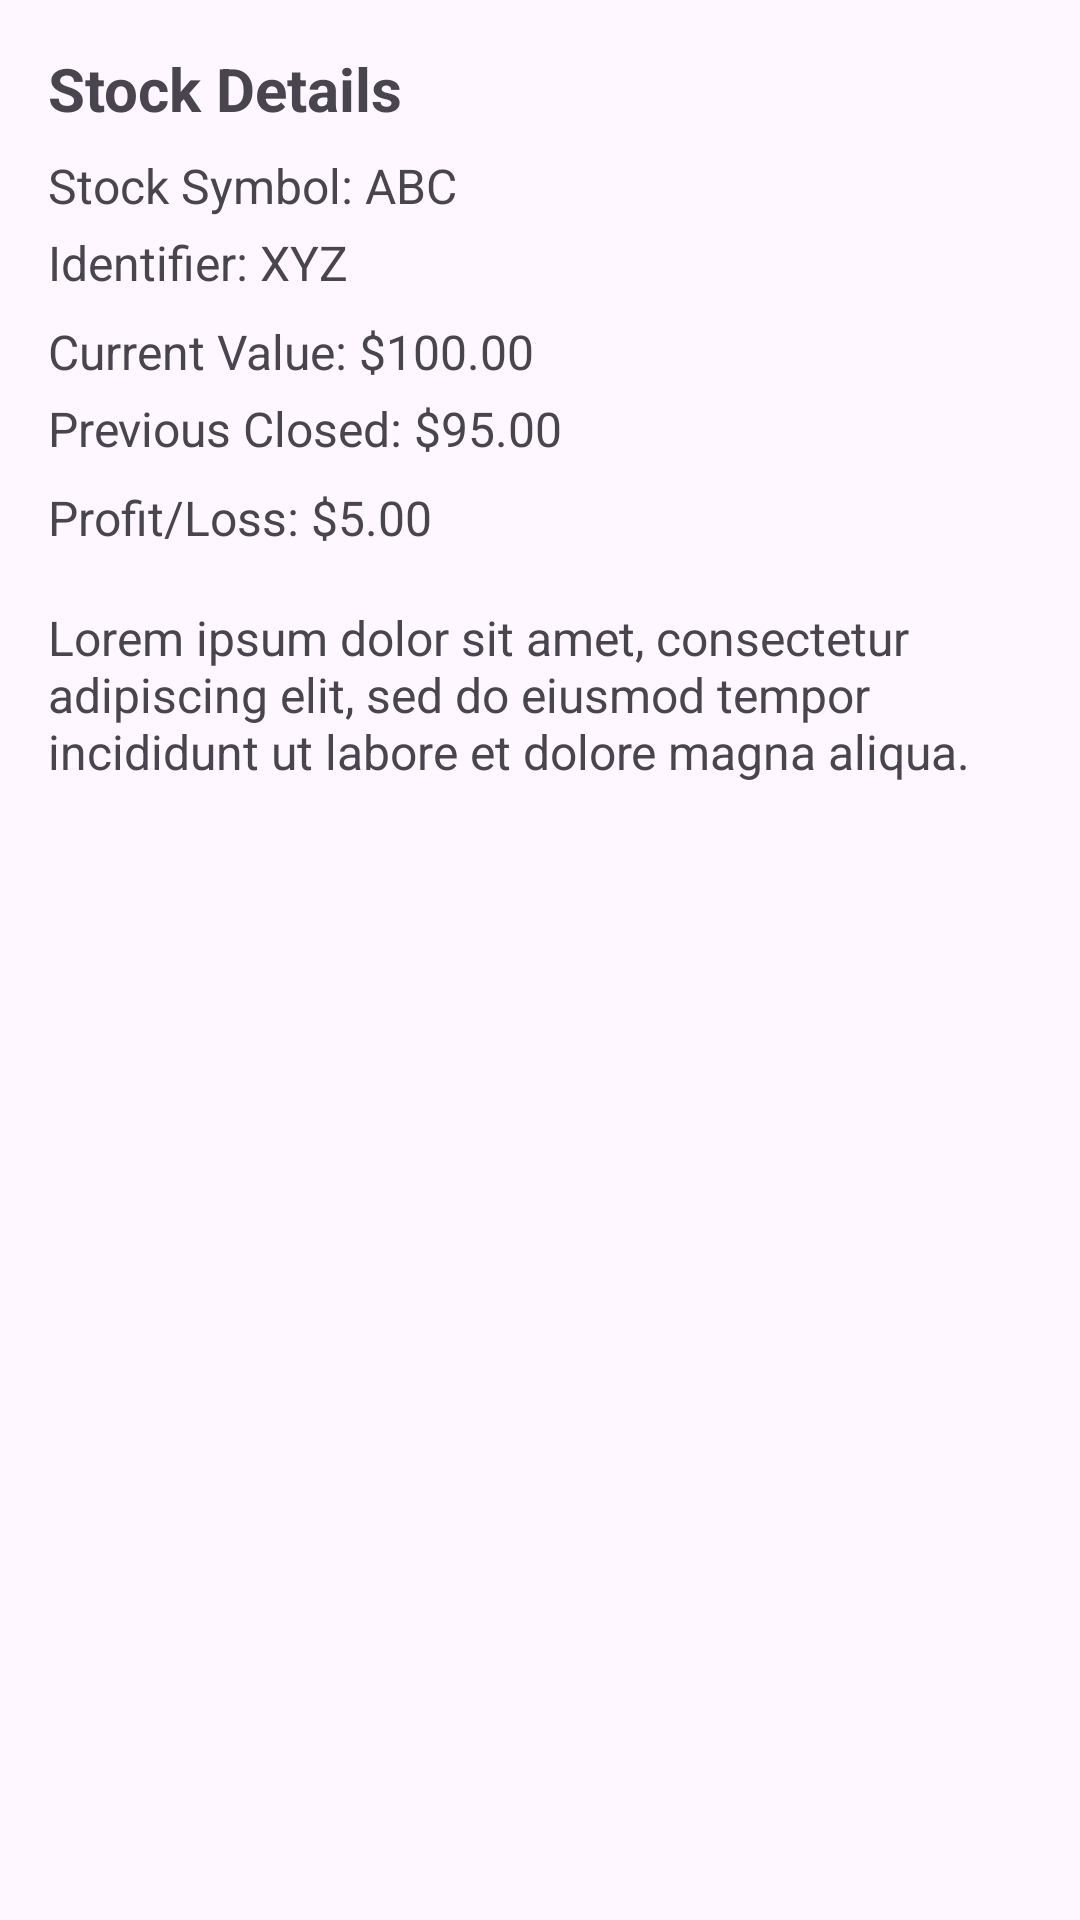

Write the Android layout XML for this screen, with the resource values it uses.
<!-- AndroidManifest.xml: application theme Theme.MoneyMarket -->
<!-- res/layout/fragment_details.xml -->
<?xml version="1.0" encoding="utf-8"?>
<RelativeLayout xmlns:android="http://schemas.android.com/apk/res/android"
    android:layout_width="match_parent"
    android:layout_height="match_parent"
    android:padding="16dp">

    
    <TextView
        android:id="@+id/titleTextView"
        android:layout_width="wrap_content"
        android:layout_height="wrap_content"
        android:text="Stock Details"
        android:textSize="20sp"
        android:textStyle="bold" />

    
    <TextView
        android:id="@+id/symbolTextView"
        android:layout_width="wrap_content"
        android:layout_height="wrap_content"
        android:layout_below="@id/titleTextView"
        android:layout_marginTop="8dp"
        android:text="Stock Symbol: ABC"
        android:textSize="16sp" />

    
    <TextView
        android:id="@+id/identifierTextView"
        android:layout_width="wrap_content"
        android:layout_height="wrap_content"
        android:layout_below="@id/symbolTextView"
        android:layout_marginTop="4dp"
        android:text="Identifier: XYZ"
        android:textSize="16sp" />

    
    <TextView
        android:id="@+id/currentValueTextView"
        android:layout_width="wrap_content"
        android:layout_height="wrap_content"
        android:layout_below="@id/identifierTextView"
        android:layout_marginTop="8dp"
        android:text="Current Value: $100.00"
        android:textSize="16sp" />

    
    <TextView
        android:id="@+id/previousClosedTextView"
        android:layout_width="wrap_content"
        android:layout_height="wrap_content"
        android:layout_below="@id/currentValueTextView"
        android:layout_marginTop="4dp"
        android:text="Previous Closed: $95.00"
        android:textSize="16sp" />

    
    <RelativeLayout
        android:id="@+id/profitLossLayout"
        android:layout_width="wrap_content"
        android:layout_height="wrap_content"
        android:layout_below="@id/previousClosedTextView"
        android:layout_marginTop="8dp">

        <TextView
            android:id="@+id/profitLossTextView"
            android:layout_width="wrap_content"
            android:layout_height="wrap_content"
            android:text="Profit/Loss: $5.00"
            android:textSize="16sp" />

        <ImageView
            android:id="@+id/arrowIcon"
            android:layout_width="24dp"
            android:layout_height="24dp"
            android:layout_toRightOf="@id/profitLossTextView"
            android:layout_marginLeft="8dp"
            android:src="@drawable/ic_arrow_up"
            android:contentDescription="Arrow Icon" />

    </RelativeLayout>

    
    <TextView
        android:id="@+id/bodyTextView"
        android:layout_width="match_parent"
        android:layout_height="wrap_content"
        android:layout_below="@id/profitLossLayout"
        android:layout_marginTop="16dp"
        android:text="Lorem ipsum dolor sit amet, consectetur adipiscing elit, sed do eiusmod tempor incididunt ut labore et dolore magna aliqua."
        android:textSize="16sp" />

</RelativeLayout>
<!-- resources referenced by this layout -->
<resources>
  <style name="Theme.MoneyMarket" parent="Base.Theme.MoneyMarket" />
  <style name="Base.Theme.MoneyMarket" parent="Theme.Material3.DayNight.NoActionBar">
          
          
      </style>
</resources>
